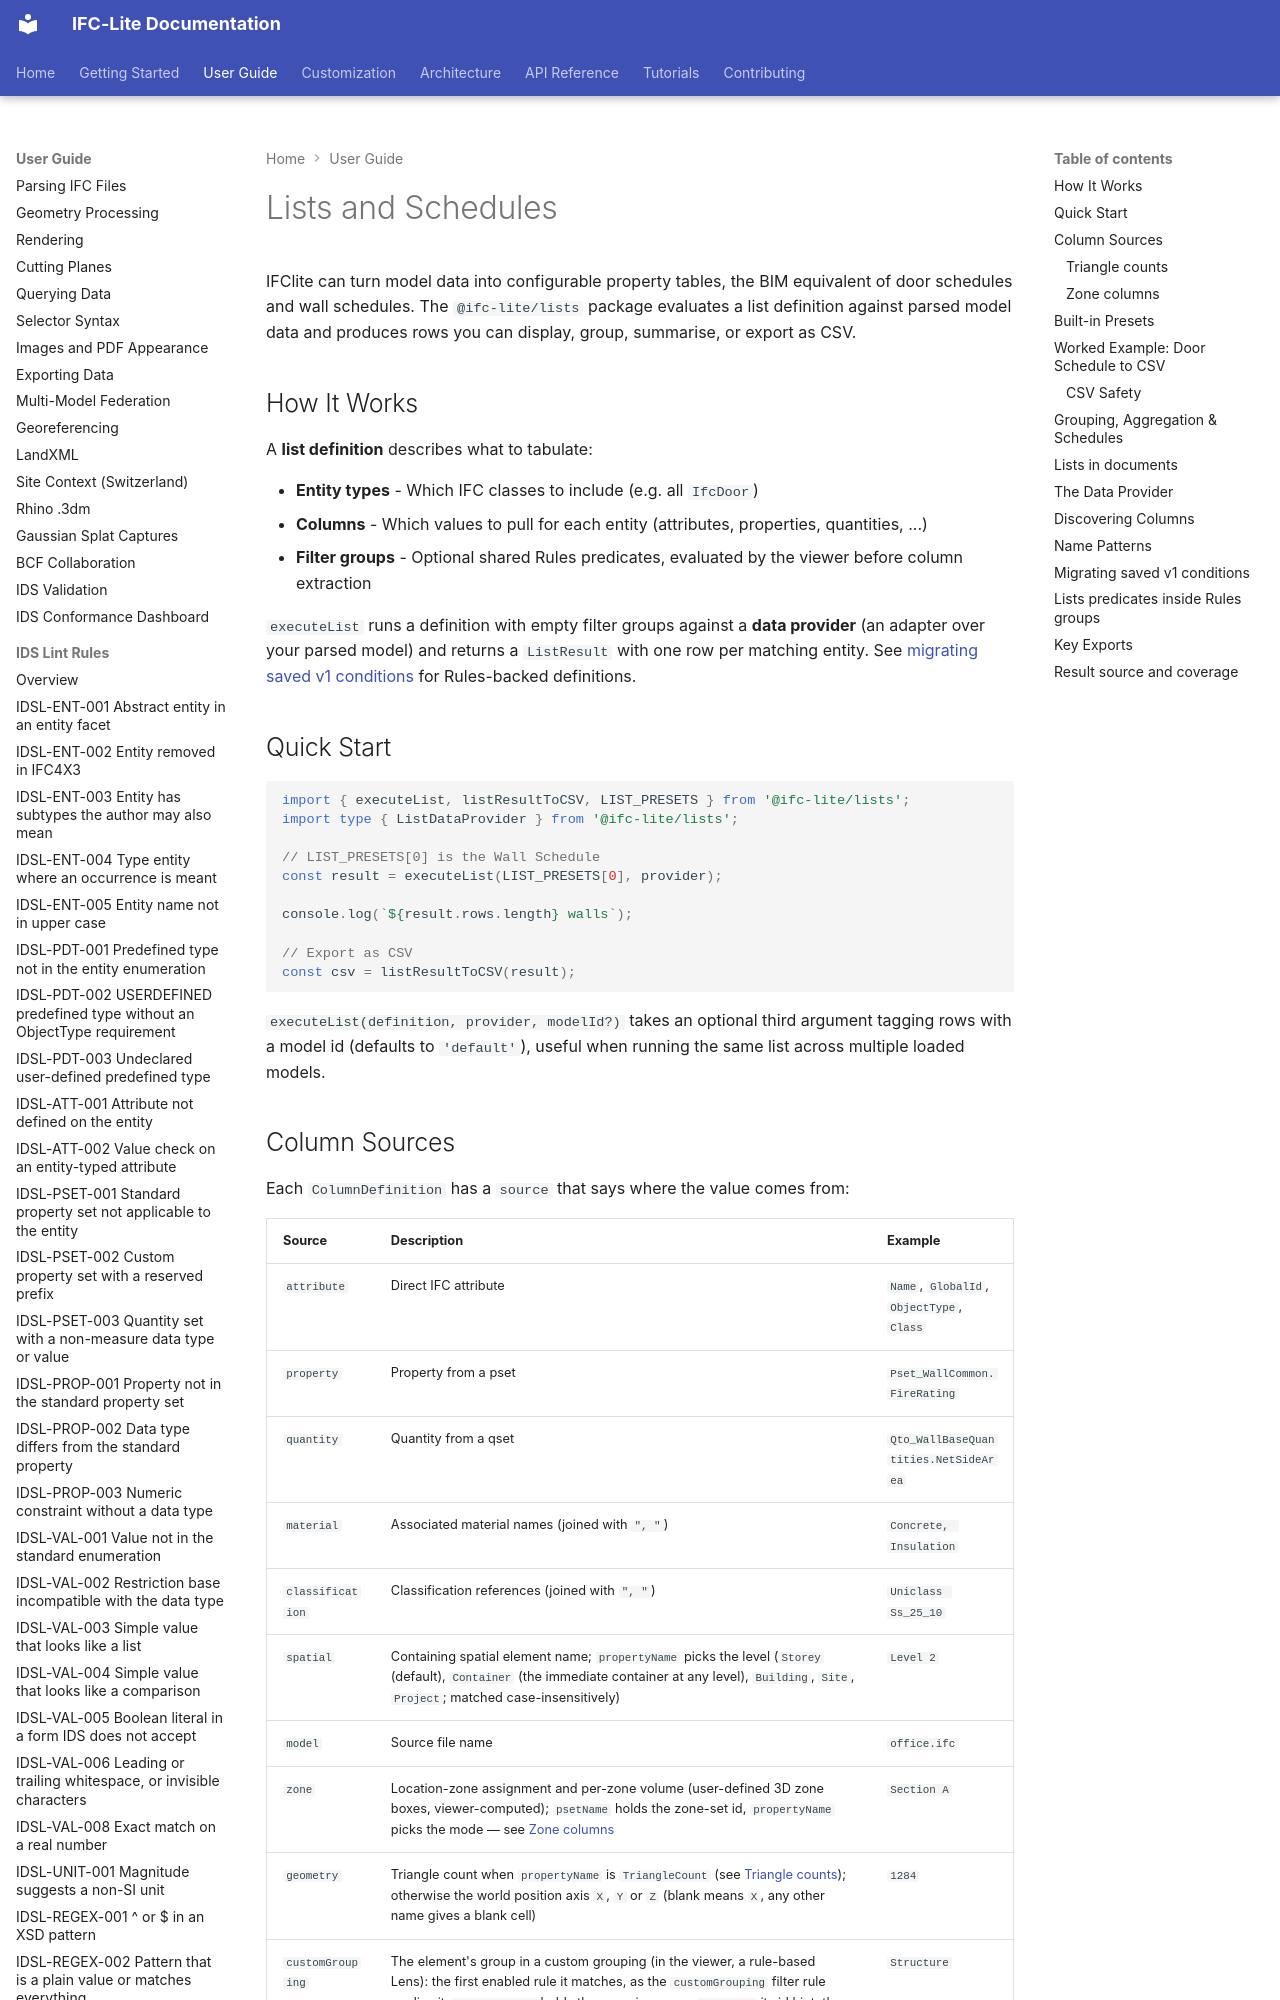

repository: LTplus-AG/ifc-lite · page: guide/lists/index.html · generator: mkdocs

# Lists and Schedules

IFClite can turn model data into configurable property tables, the BIM equivalent of door schedules and wall schedules. The `@ifc-lite/lists` package evaluates a list definition against parsed model data and produces rows you can display, group, summarise, or export as CSV.

## How It Works

A **list definition** describes what to tabulate:

- **Entity types** - Which IFC classes to include (e.g. all `IfcDoor`)
- **Columns** - Which values to pull for each entity (attributes, properties, quantities, ...)
- **Filter groups** - Optional shared Rules predicates, evaluated by the viewer before column extraction

`executeList` runs a definition with empty filter groups against a **data provider** (an adapter over your parsed model) and returns a `ListResult` with one row per matching entity. See [migrating saved v1 conditions](#migrating-saved-v1-conditions) for Rules-backed definitions.

## Quick Start

```typescript
import { executeList, listResultToCSV, LIST_PRESETS } from '@ifc-lite/lists';
import type { ListDataProvider } from '@ifc-lite/lists';

// LIST_PRESETS[0] is the Wall Schedule
const result = executeList(LIST_PRESETS[0], provider);

console.log(`${result.rows.length} walls`);

// Export as CSV
const csv = listResultToCSV(result);
```

`executeList(definition, provider, modelId?)` takes an optional third argument tagging rows with a model id (defaults to `'default'`), useful when running the same list across multiple loaded models.

## Column Sources

Each `ColumnDefinition` has a `source` that says where the value comes from:

| Source | Description | Example |
|--------|-------------|---------|
| `attribute` | Direct IFC attribute | `Name`, `GlobalId`, `ObjectType`, `Class` |
| `property` | Property from a pset | `Pset_WallCommon.FireRating` |
| `quantity` | Quantity from a qset | `Qto_WallBaseQuantities.NetSideArea` |
| `material` | Associated material names (joined with `", "`) | `Concrete, Insulation` |
| `classification` | Classification references (joined with `", "`) | `Uniclass Ss_25_10` |
| `spatial` | Containing spatial element name; `propertyName` picks the level (`Storey` (default), `Container` (the immediate container at any level), `Building`, `Site`, `Project`; matched case-insensitively) | `Level 2` |
| `model` | Source file name | `office.ifc` |
| `zone` | Location-zone assignment and per-zone volume (user-defined 3D zone boxes, viewer-computed); `psetName` holds the zone-set id, `propertyName` picks the mode — see [Zone columns](#zone-columns) | `Section A` |
| `geometry` | Triangle count when `propertyName` is `TriangleCount` (see [Triangle counts](#triangle-counts)); otherwise the world position axis `X`, `Y` or `Z` (blank means `X`, any other name gives a blank cell) | `1284` |
| `customGrouping` | The element's group in a custom grouping (in the viewer, a rule-based Lens): the first enabled rule it matches, as the `customGrouping` filter rule applies it. `propertyName` holds the grouping name, `psetName` its id hint; the provider answers through `getCustomGroup` | `Structure` |

A column looks like:

```typescript
import type { ColumnDefinition } from '@ifc-lite/lists';

const fireRating: ColumnDefinition = {
  id: 'prop-pset_doorcommon-firerating',
  source: 'property',
  psetName: 'Pset_DoorCommon',
  propertyName: 'FireRating',
  label: 'FireRating',
};
```

For `quantity` columns, `psetName` holds the quantity set name (e.g. `Qto_DoorBaseQuantities`).
